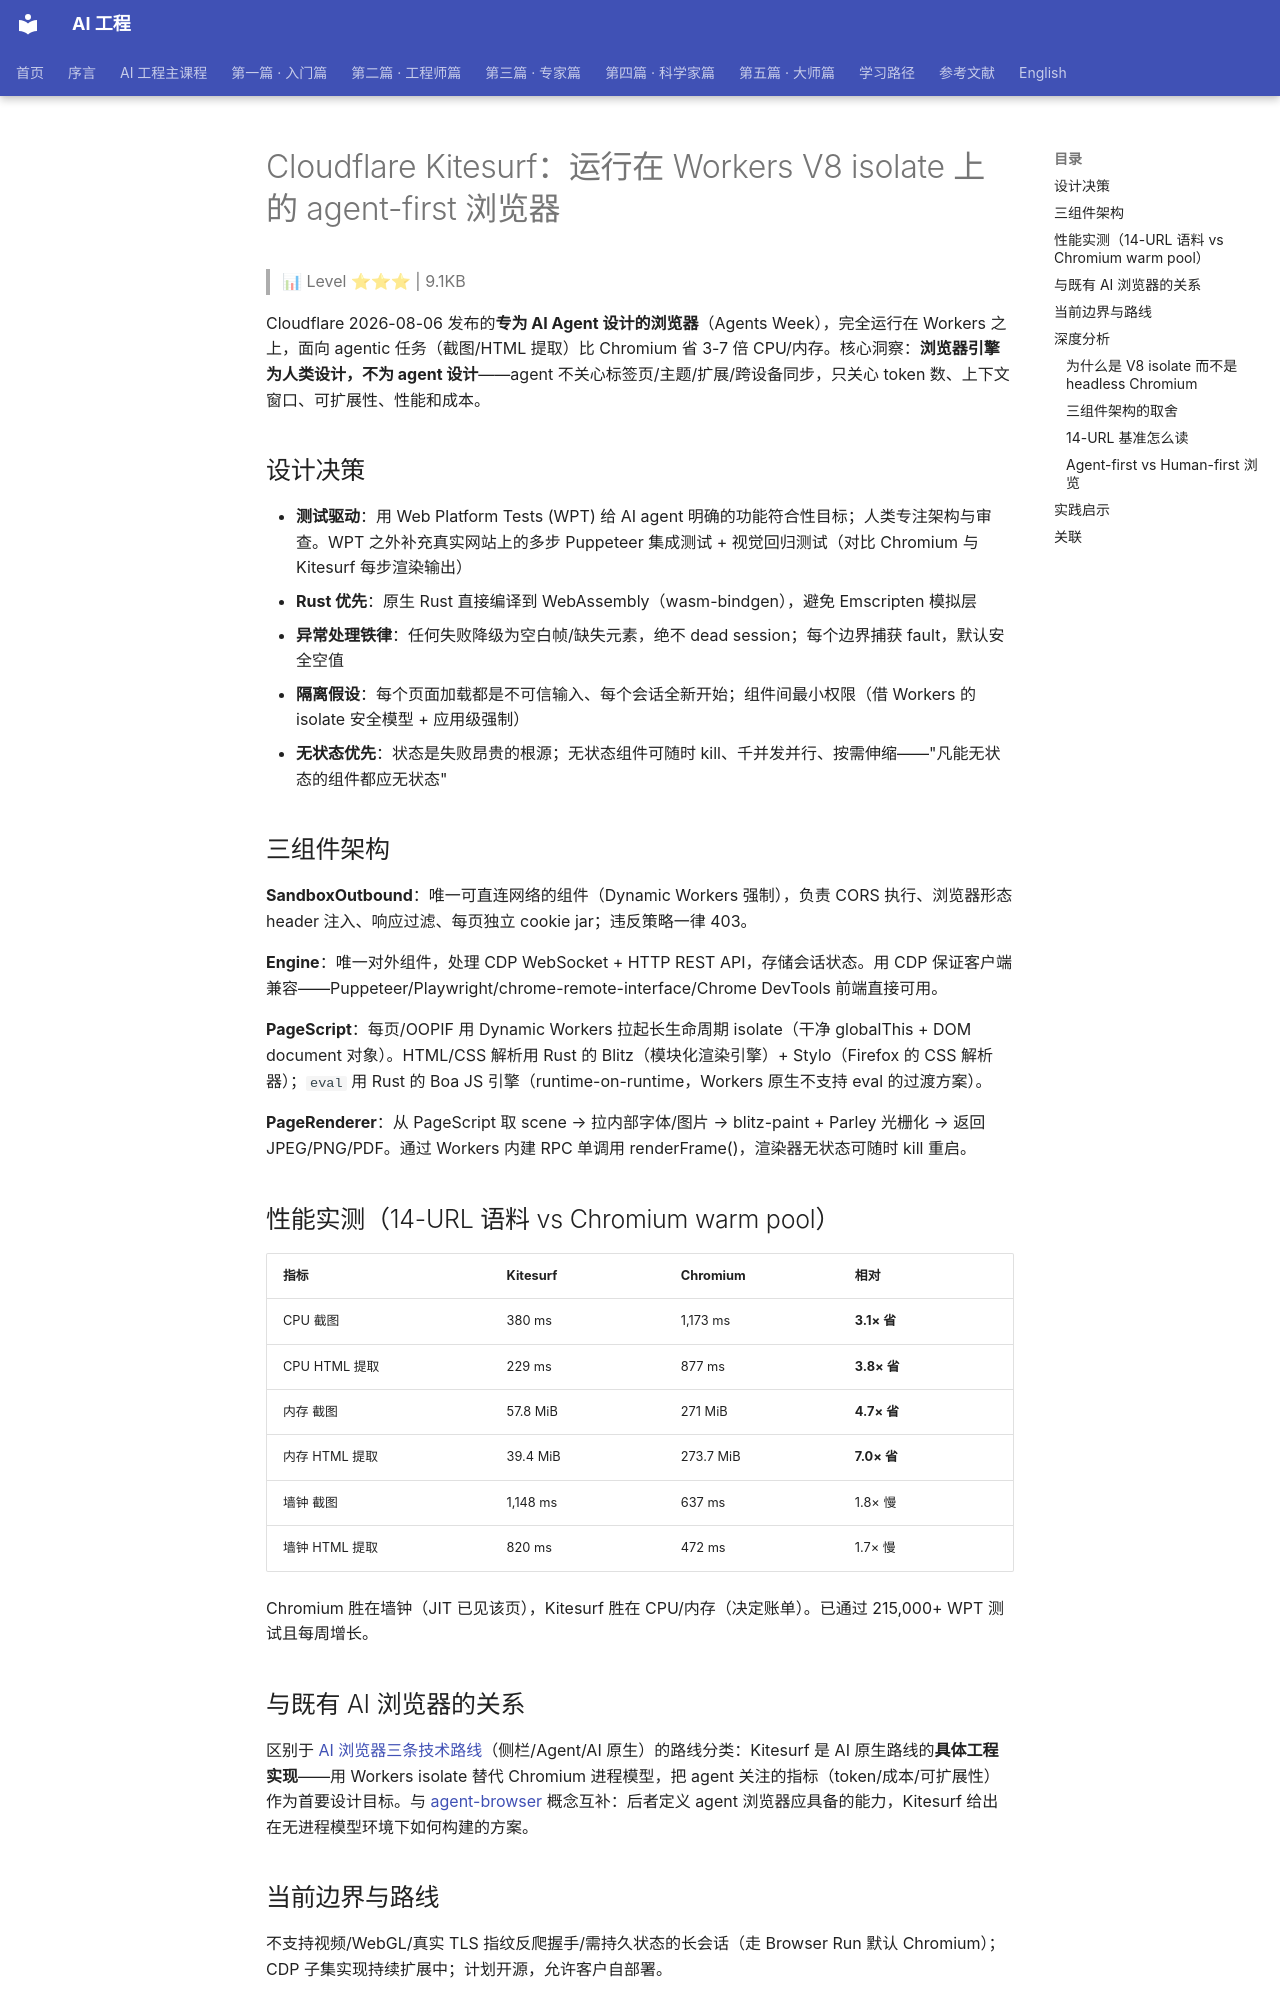

repository: QianJinGuo/wiki-book · page: ch04/159-cloudflare-kitesurf-workers-v8-isolate-agent-first.html · generator: mkdocs

# Cloudflare Kitesurf：运行在 Workers V8 isolate 上的 agent-first 浏览器

> 📊 Level ⭐⭐⭐ | 9.1KB

Cloudflare 2026-08-06 发布的**专为 AI Agent 设计的浏览器**（Agents Week），完全运行在 Workers 之上，面向 agentic 任务（截图/HTML 提取）比 Chromium 省 3-7 倍 CPU/内存。核心洞察：**浏览器引擎为人类设计，不为 agent 设计**——agent 不关心标签页/主题/扩展/跨设备同步，只关心 token 数、上下文窗口、可扩展性、性能和成本。

## 设计决策

- **测试驱动**：用 Web Platform Tests (WPT) 给 AI agent 明确的功能符合性目标；人类专注架构与审查。WPT 之外补充真实网站上的多步 Puppeteer 集成测试 + 视觉回归测试（对比 Chromium 与 Kitesurf 每步渲染输出）
- **Rust 优先**：原生 Rust 直接编译到 WebAssembly（wasm-bindgen），避免 Emscripten 模拟层
- **异常处理铁律**：任何失败降级为空白帧/缺失元素，绝不 dead session；每个边界捕获 fault，默认安全空值
- **隔离假设**：每个页面加载都是不可信输入、每个会话全新开始；组件间最小权限（借 Workers 的 isolate 安全模型 + 应用级强制）
- **无状态优先**：状态是失败昂贵的根源；无状态组件可随时 kill、千并发并行、按需伸缩——"凡能无状态的组件都应无状态"

## 三组件架构

**SandboxOutbound**：唯一可直连网络的组件（Dynamic Workers 强制），负责 CORS 执行、浏览器形态 header 注入、响应过滤、每页独立 cookie jar；违反策略一律 403。

**Engine**：唯一对外组件，处理 CDP WebSocket + HTTP REST API，存储会话状态。用 CDP 保证客户端兼容——Puppeteer/Playwright/chrome-remote-interface/Chrome DevTools 前端直接可用。

**PageScript**：每页/OOPIF 用 Dynamic Workers 拉起长生命周期 isolate（干净 globalThis + DOM document 对象）。HTML/CSS 解析用 Rust 的 Blitz（模块化渲染引擎）+ Stylo（Firefox 的 CSS 解析器）；`eval` 用 Rust 的 Boa JS 引擎（runtime-on-runtime，Workers 原生不支持 eval 的过渡方案）。

**PageRenderer**：从 PageScript 取 scene → 拉内部字体/图片 → blitz-paint + Parley 光栅化 → 返回 JPEG/PNG/PDF。通过 Workers 内建 RPC 单调用 renderFrame()，渲染器无状态可随时 kill 重启。

## 性能实测（14-URL 语料 vs Chromium warm pool）

| 指标 | Kitesurf | Chromium | 相对 |
|------|----------|----------|------|
| CPU 截图 | 380 ms | 1,173 ms | **3.1× 省** |
| CPU HTML 提取 | 229 ms | 877 ms | **3.8× 省** |
| 内存 截图 | 57.8 MiB | 271 MiB | **4.7× 省** |
| 内存 HTML 提取 | 39.4 MiB | 273.7 MiB | **7.0× 省** |
| 墙钟 截图 | 1,148 ms | 637 ms | 1.8× 慢 |
| 墙钟 HTML 提取 | 820 ms | 472 ms | 1.7× 慢 |

Chromium 胜在墙钟（JIT 已见该页），Kitesurf 胜在 CPU/内存（决定账单）。已通过 215,000+ WPT 测试且每周增长。

## 与既有 AI 浏览器的关系

区别于 [AI 浏览器三条技术路线](https://github.com/QianJinGuo/wiki-public/blob/main/entities/ai-native-browser-three-routes-tabbit-meituan-2026.md)（侧栏/Agent/AI 原生）的路线分类：Kitesurf 是 AI 原生路线的**具体工程实现**——用 Workers isolate 替代 Chromium 进程模型，把 agent 关注的指标（token/成本/可扩展性）作为首要设计目标。与 [agent-browser](https://github.com/QianJinGuo/wiki-public/blob/main/entities/agent-browser.md) 概念互补：后者定义 agent 浏览器应具备的能力，Kitesurf 给出在无进程模型环境下如何构建的方案。

## 当前边界与路线

不支持视频/WebGL/真实 TLS 指纹反爬握手/需持久状态的长会话（走 Browser Run 默认 Chromium）；CDP 子集实现持续扩展中；计划开源，允许客户自部署。

→ [原文存档](https://blog.cloudflare.com/kitesurf/)

## 深度分析
